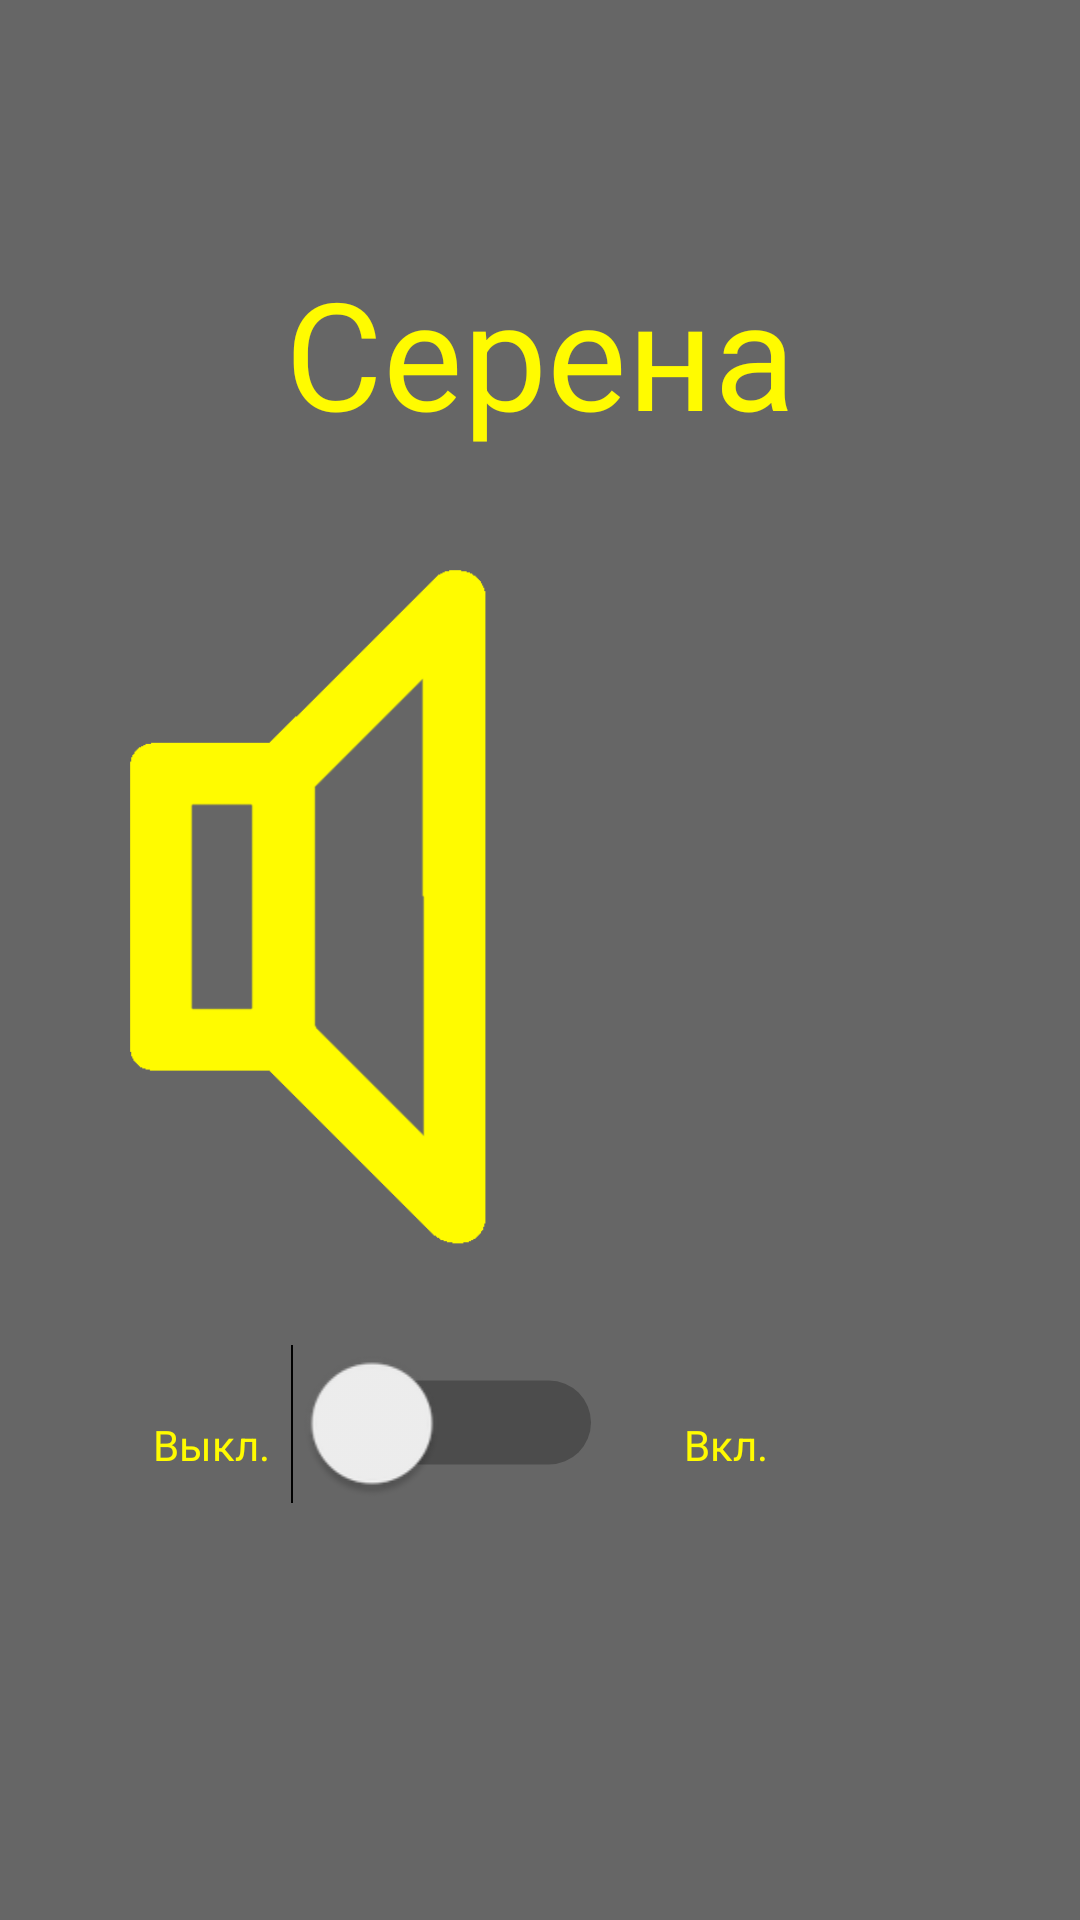

Write the Android layout XML for this screen, with the resource values it uses.
<!-- AndroidManifest.xml: application theme AppTheme -->
<!-- res/layout/serena_layout.xml -->
<?xml version="1.0" encoding="utf-8"?>
<RelativeLayout xmlns:android="http://schemas.android.com/apk/res/android"
    xmlns:app="http://schemas.android.com/apk/res-auto"
    android:orientation="vertical" android:layout_width="match_parent"
    android:layout_height="match_parent"
    android:background="@color/appBackGroundColor">

    <TextView
        android:id="@+id/textView4"
        android:layout_width="match_parent"
        android:layout_height="132dp"
        android:layout_alignParentBottom="true"
        android:layout_marginBottom="424dp"
        android:text="Серена"
        android:textAlignment="center"
        android:textColor="@color/appTextColor"
        android:textSize="50dp" />

    <RelativeLayout
        android:layout_width="238dp"
        android:layout_height="252dp"
        android:layout_alignParentEnd="true"
        android:layout_alignParentBottom="true"
        android:layout_marginEnd="78dp"
        android:layout_marginBottom="71dp"
        >

        <TextView
            android:id="@+id/textView7"
            android:layout_width="wrap_content"
            android:layout_height="wrap_content"
            android:layout_alignParentEnd="true"
            android:layout_alignParentBottom="true"
            android:layout_marginEnd="26dp"
            android:layout_marginBottom="78dp"
            android:text="Вкл."
            android:textColor="@color/appTextColor"/>

        <TextView
            android:id="@+id/textView8"
            android:layout_width="wrap_content"
            android:layout_height="wrap_content"
            android:layout_alignParentEnd="true"
            android:layout_alignParentBottom="true"
            android:layout_marginEnd="192dp"
            android:layout_marginBottom="78dp"
            android:text="Выкл."
            android:textColor="@color/appTextColor"/>

        <Switch
            android:id="@+id/switch_serenaLayout"
            android:layout_width="wrap_content"
            android:layout_height="wrap_content"
            android:layout_alignParentEnd="true"
            android:layout_alignParentBottom="true"
            android:layout_marginEnd="104dp"
            android:layout_marginBottom="81dp"
            android:scaleX="2"
            android:scaleY="2"
            android:textSize="15dp" />
    </RelativeLayout>

    <ImageView
        android:id="@+id/serena_iv"
        android:layout_width="264dp"
        android:layout_height="286dp"
        android:layout_alignParentEnd="true"
        android:layout_alignParentBottom="true"
        android:layout_marginEnd="64dp"
        android:layout_marginBottom="192dp"
        app:srcCompat="@mipmap/serena_off" />
</RelativeLayout>
<!-- resources referenced by this layout -->
<resources>
  <color name="appBackGroundColor">#CC424242</color>
  <color name="appTextColor">#FFFB00</color>
  <!-- mipmap serena_off: png bitmap (mipmap-hdpi, 8812 bytes) -->
  <style name="AppTheme" parent="Theme.AppCompat.Light.NoActionBar">
          
          <item name="colorPrimary">@color/colorPrimary</item>
          <item name="colorPrimaryDark">@color/colorPrimaryDark</item>
          <item name="colorAccent">@color/colorAccent</item>
          <item name="windowActionBar">false</item>
          <item name="windowNoTitle">true</item>
          <item name="android:tint">@color/appTextColor</item>
      </style>
  <color name="colorPrimary">#F5424242</color>
  <color name="colorPrimaryDark">#E9424242</color>
  <color name="colorAccent">#D81B60</color>
</resources>
